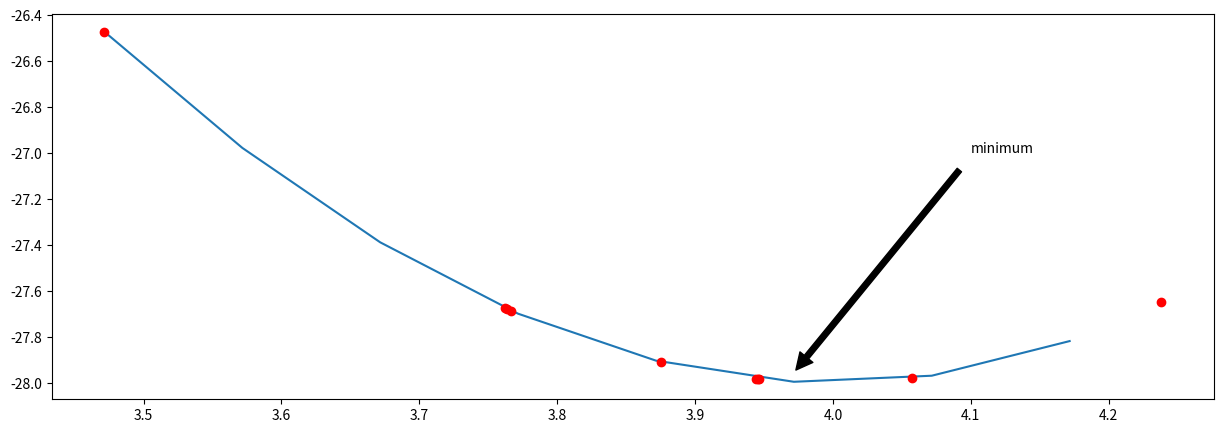

Write the Python code that produced this figure.
import math
import numpy as np
import matplotlib.pyplot as plt

def function(x):
	return(x*x*x - 6*x*x + 4)

def fibi(n):
	if n <= 1:
		return(1)
	else:
		return(fibi(n-2) + fibi(n-1))

def fibonacci_search(left_edge, right_edge, t_interval, dif):
	X_list, FX_list = ([] for i in range(2))
	interval = math.fabs(right_edge - left_edge)
	fib = [1]
	index = 1
	step = 0
	while fib[len(fib) - 1] < interval / t_interval:
		fib.append(fibi(index))
		index += 1
	while step != index - 3:
		left = left_edge + fib[len(fib) - 1 - 2] / fib[len(fib) - 1]*(right_edge - left_edge)
		right = left_edge + fib[len(fib) - 1 - 1] / fib[len(fib) - 1]*(right_edge - left_edge)
		X_list.extend([left, right])
		FX_list.extend([function(left), function(right)])
		if function(left) <= function(right):
			right_edge = right
			right = left
			left = left_edge + fib[len(fib) - 1 - step - 3] / fib[len(fib) - 1 - step - 1]*(right_edge - left_edge)
		elif function(left) > function(right):
			left_edge = left
			left = right
			right = left_edge + fib[len(fib) - 1 - step - 2] / fib[len(fib) - 1 - step - 1]*(right_edge - left_edge)
		step += 1
	right  = left + dif
	#if f(left) <= f(right):
	#	right_edge = right
	#elif f(left) > f(right):
	#	left_edge = left
	x_point = (left_edge + right_edge)/2
	fx_point = function((left_edge + right_edge)/2)
	print("Fibonacci_search: \n x* = {0}, f(x*) = {1}, a = {2}, b = {3}, Interval = {4} \n".format(x_point,
																								   fx_point,
																								   left_edge,
																								   right_edge,
																								   t_interval))	
	return(X_list, FX_list, x_point, fx_point)
	
X_list, FX_list, x_point, fx_point = fibonacci_search(3, 5, 0.1, 0.1)

g_x = np.arange(min(X_list), max(X_list), 0.1)
g_y = [function(i) for i in g_x]

fig, ax = plt.subplots(figsize=(15, 5))   
ax.plot(g_x, g_y)
ax.plot(X_list, FX_list, 'ro')
ax.annotate('minimum', xy=(x_point, fx_point), xytext=(4.1, -27),
				   arrowprops=dict(facecolor='black', shrink=0.05))
#plt.savefig('path.png', dpi=300)
plt.show()